Dataset: AFQC (GitHub, mustafa20999/AFQC). Classes: apple fresh, apple rotten.

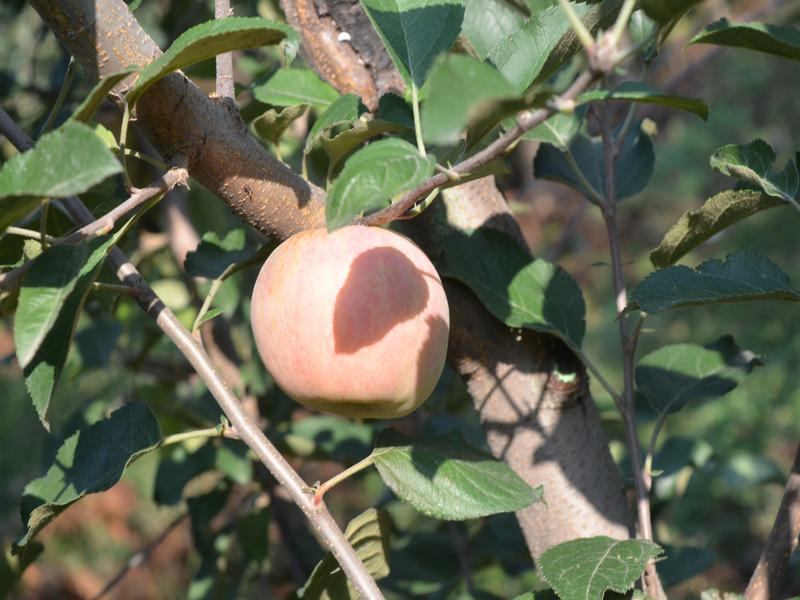
Label: apple fresh

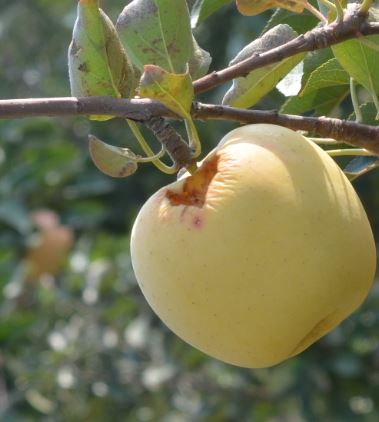
Label: apple rotten

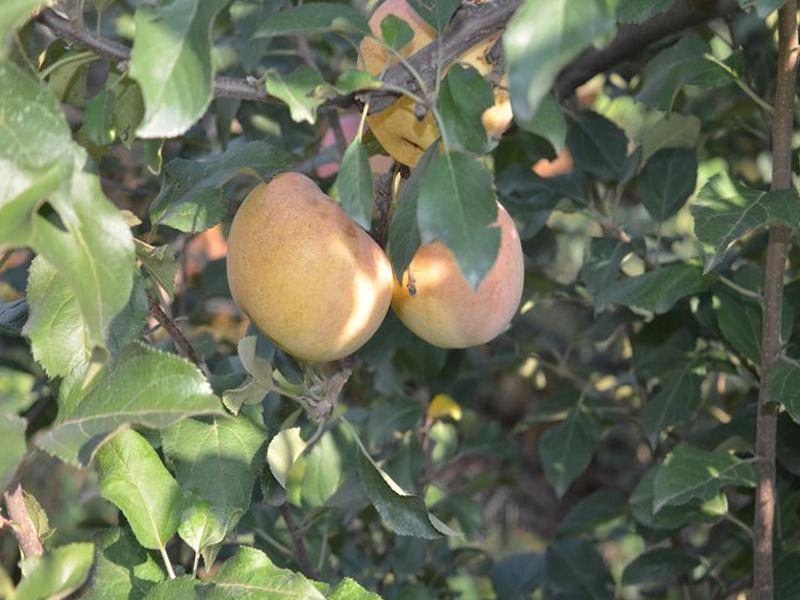
Label: apple fresh

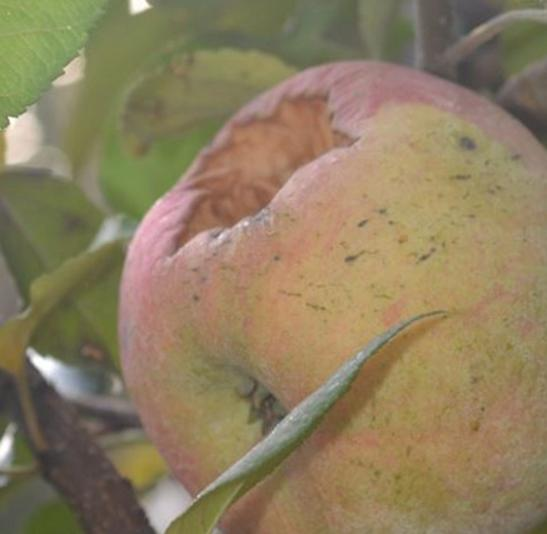
Label: apple rotten

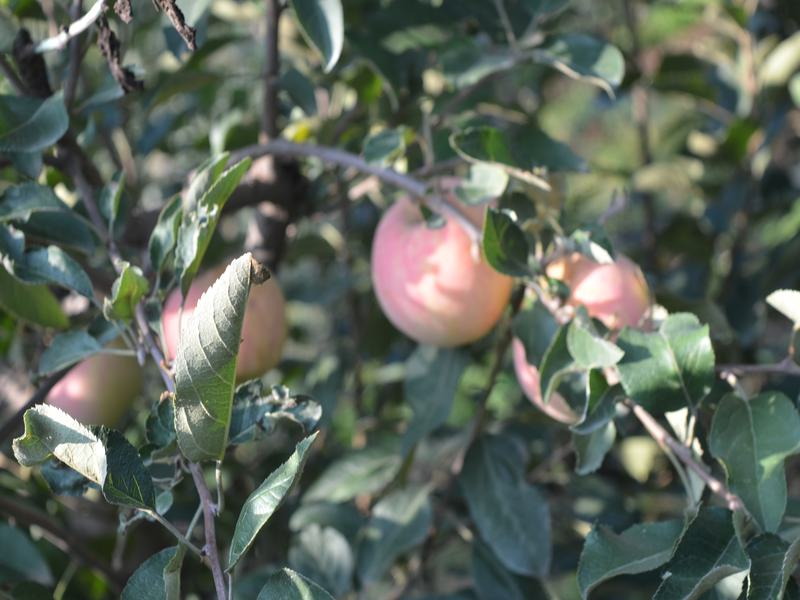
Label: apple fresh

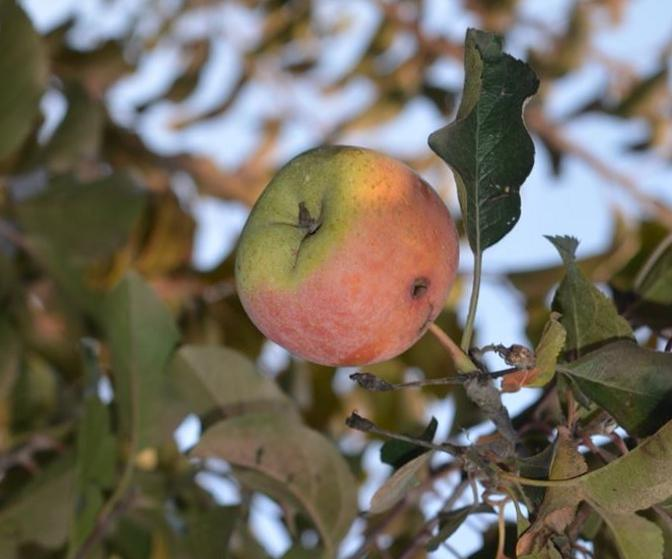
Label: apple rotten
